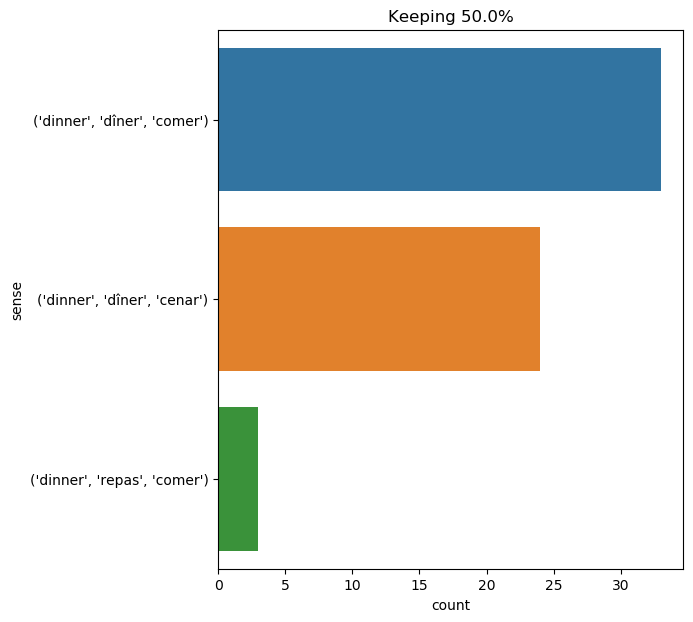

Data behind this chart, as committed beside it:
text, ind, sense, label
the 14th was wholly spent in arranging a…, 90, ('dinner', 'dîner', 'comer'), 0
it was real enjoyment to the settlers wh…, 25, ('dinner', 'dîner', 'comer'), 0
as soon as dinner was over , both candid…, 3, ('dinner', 'repas', 'comer'), 1
nevertheless , when he waited at the din…, 7, ('dinner', 'dîner', 'comer'), 0
as usual , dinner was served me in my st…, 3, ('dinner', 'dîner', 'cenar'), 2
he was a berrichon , thirty - five or fo…, 38, ('dinner', 'dîner', 'cenar'), 2
besides , there were fewer to feed ; the…, 31, ('dinner', 'dîner', 'comer'), 0
in order to prepare for dinner it was ne…, 5, ('dinner', 'dîner', 'comer'), 0
however brilliant had been the part play…, 20, ('dinner', 'dîner', 'cenar'), 2
we have now to search for athos , " said…, 36, ('dinner', 'dîner', 'comer'), 0
i waited a few minutes . no professor ca…, 21, ('dinner', 'dîner', 'comer'), 0
i waited a few minutes . no professor ca…, 28, ('dinner', 'dîner', 'comer'), 0
nevertheless she still waited patiently …, 9, ('dinner', 'dîner', 'cenar'), 2
although she had eaten nothing in the mo…, 10, ('dinner', 'dîner', 'cenar'), 2
we were , as i have said , in the dining…, 22, ('dinner', 'dîner', 'comer'), 0
the soldier went out , leaving the dinne…, 7, ('dinner', 'dîner', 'cenar'), 2
sometimes in the midst of dinner , when …, 5, ('dinner', 'dîner', 'comer'), 0
the dinner - bell rang , and suddenly aw…, 1, ('dinner', 'dîner', 'cenar'), 2
they found him up , less pale than when …, 38, ('dinner', 'dîner', 'comer'), 0
" but this dinner was not intended for y…, 3, ('dinner', 'dîner', 'comer'), 0
" come , " said pencroft , " sea - weed …, 31, ('dinner', 'dîner', 'comer'), 0
then the inconvenience became distress .…, 32, ('dinner', 'dîner', 'cenar'), 2
as to d’artagnan , who as yet knew nobod…, 32, ('dinner', 'dîner', 'cenar'), 2
" well ; and how about his dinner ? " sa…, 7, ('dinner', 'dîner', 'comer'), 0
yes ; it was an interesting background .…, 58, ('dinner', 'dîner', 'cenar'), 2
mr . fogg called him in the morning , an…, 38, ('dinner', 'dîner', 'comer'), 0
during all dinner time my uncle was almo…, 2, ('dinner', 'repas', 'comer'), 1
my feelings towards him were very far fr…, 59, ('dinner', 'dîner', 'cenar'), 2
at five o'clock dinner was served in the…, 3, ('dinner', 'dîner', 'comer'), 0
just before dinner two telegrams were ha…, 2, ('dinner', 'dîner', 'cenar'), 2
pencroft immediately began to prepare th…, 6, ('dinner', 'dîner', 'comer'), 0
" i should say that it was much more lik…, 26, ('dinner', 'repas', 'comer'), 1
his first care , after being thus " japa…, 40, ('dinner', 'dîner', 'comer'), 0
why is it , dorian , that a man like the…, 60, ('dinner', 'dîner', 'cenar'), 2
friar giroflee was all this time in the …, 19, ('dinner', 'dîner', 'comer'), 0
having transacted his business at the pa…, 21, ('dinner', 'dîner', 'comer'), 0
the dinner ended less gaily than pencrof…, 1, ('dinner', 'dîner', 'comer'), 0
" there are maxims in this writer , " re…, 59, ('dinner', 'dîner', 'comer'), 0
" would you wish dinner to be served at …, 4, ('dinner', 'dîner', 'cenar'), 2
dinner over , the coach which was to con…, 0, ('dinner', 'dîner', 'comer'), 0
it took pulleys of great strength to hoi…, 41, ('dinner', 'dîner', 'cenar'), 2
when we got back from church , i went in…, 23, ('dinner', 'dîner', 'comer'), 0
we found dinner ready , and waiting for …, 2, ('dinner', 'dîner', 'comer'), 0
it may easily be understood , therefore …, 15, ('dinner', 'dîner', 'cenar'), 2
" then you must excuse yourself and he m…, 27, ('dinner', 'dîner', 'cenar'), 2
" it gets late , " said mrs . fairfax , …, 22, ('dinner', 'dîner', 'comer'), 0
" you are four gentlemen , " said athos …, 18, ('dinner', 'dîner', 'cenar'), 2
" no , indeed , i do n't ; mr . rocheste…, 39, ('dinner', 'dîner', 'cenar'), 2
on that day , after dinner , just as he …, 5, ('dinner', 'dîner', 'comer'), 0
" it is long since we have had a good di…, 10, ('dinner', 'dîner', 'comer'), 0
" i must be responsible for the circumst…, 42, ('dinner', 'dîner', 'comer'), 0
i suppose you have heard the news , basi…, 29, ('dinner', 'dîner', 'cenar'), 2
" i wo n't argue with you , " ned land a…, 15, ('dinner', 'dîner', 'cenar'), 2
" all right , ned , let 's wait and see …, 37, ('dinner', 'dîner', 'comer'), 0
" i hope , " said aramis , " there are n…, 15, ('dinner', 'dîner', 'comer'), 0
" anyhow , " the harpooner said , " i 'm…, 18, ('dinner', 'dîner', 'cenar'), 2
this momentous conversation ended in a f…, 22, ('dinner', 'dîner', 'comer'), 0
he had found in m. de busigny , who , by…, 19, ('dinner', 'dîner', 'cenar'), 2
if you can be satisfied with my dinner -…, 7, ('dinner', 'dîner', 'comer'), 0
a few skillful blows from a stick soon p…, 23, ('dinner', 'dîner', 'cenar'), 2
